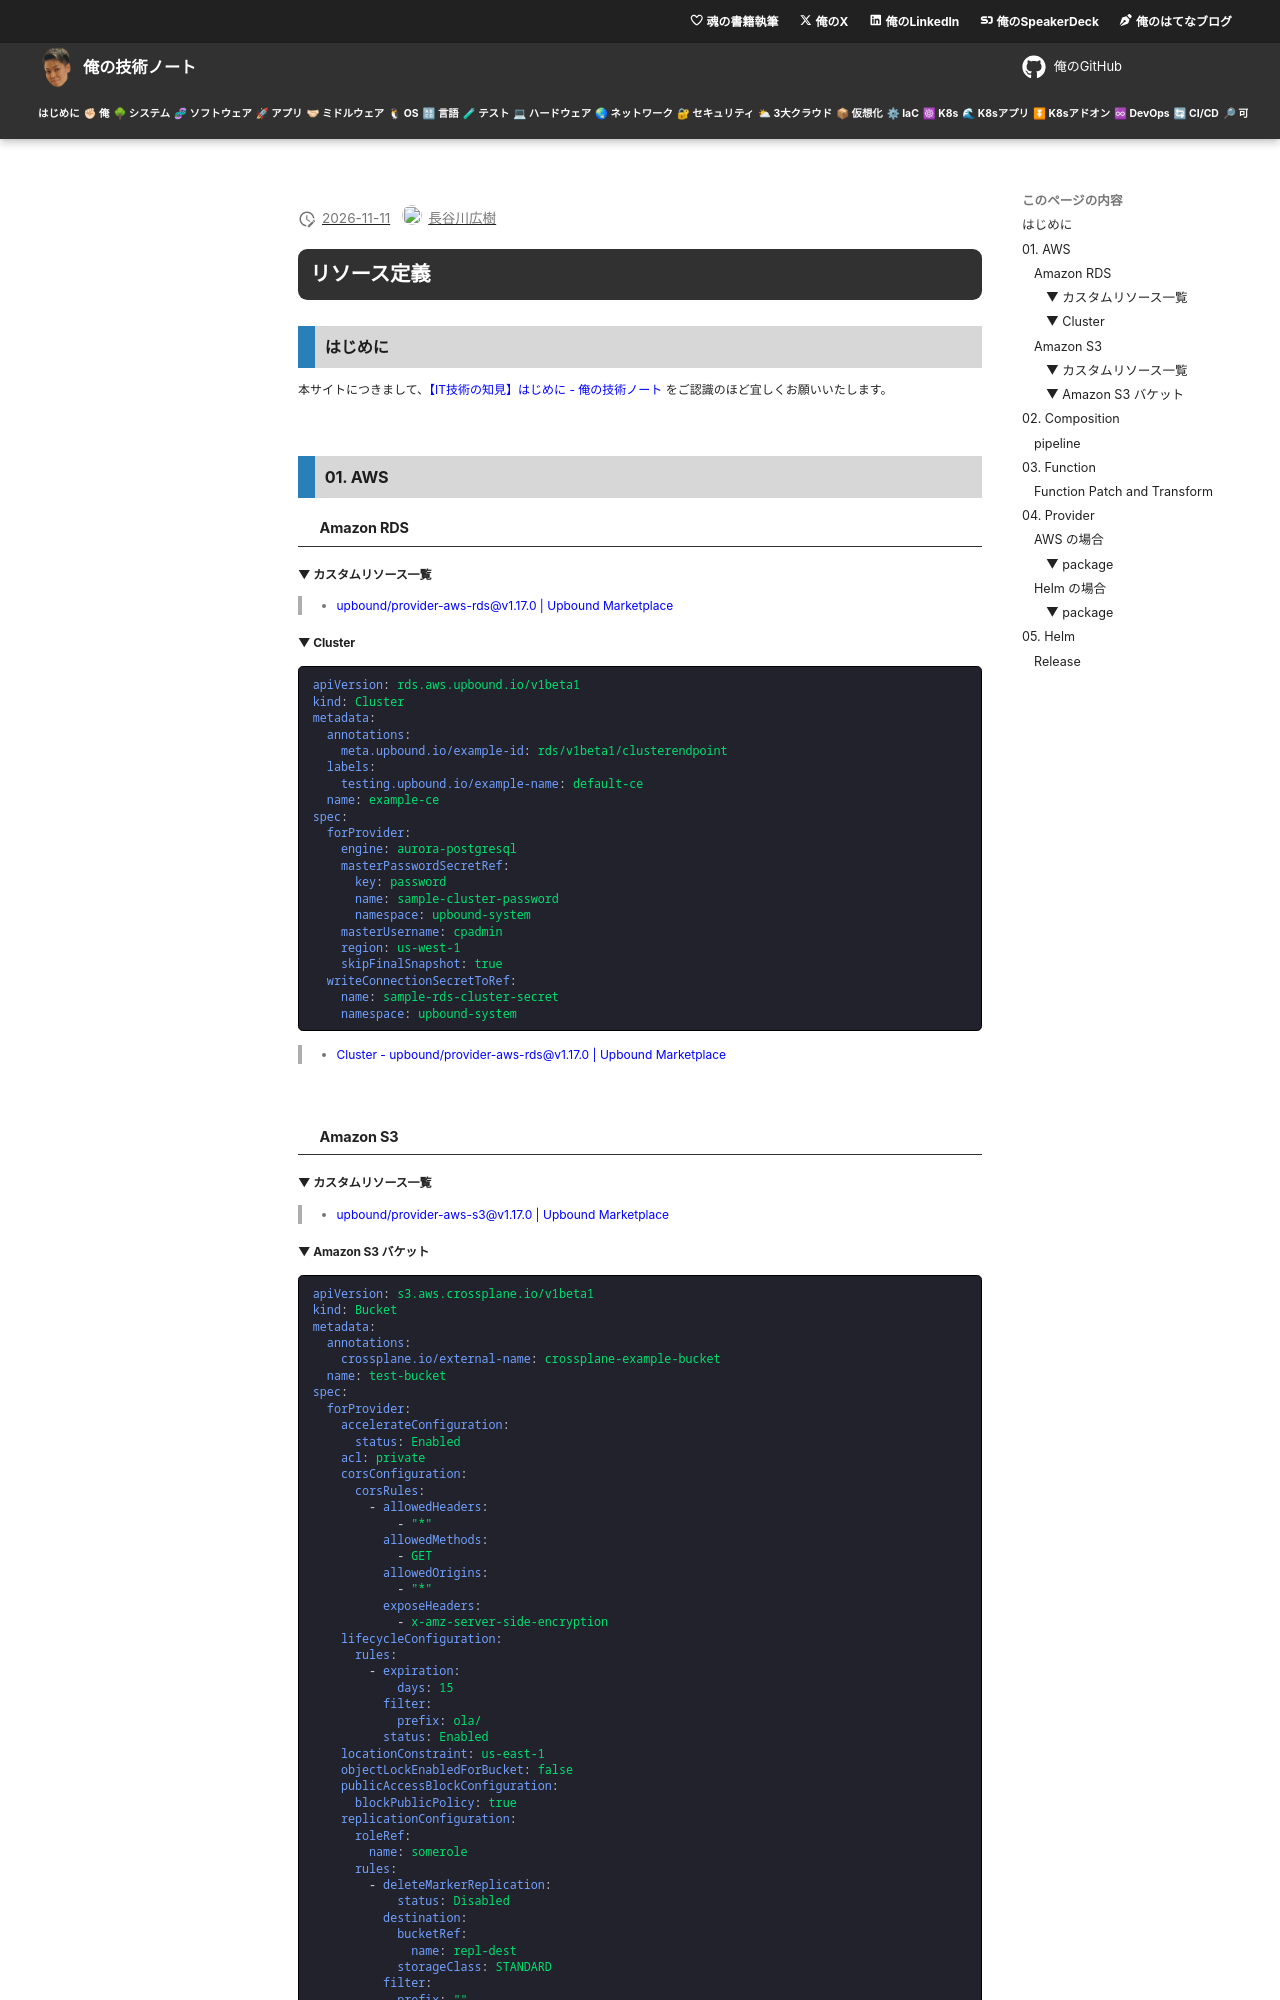

repository: hiroki-it/tech-notebook · page: infrastructure_as_code/draft/infrastructure_as_code_kubernetes_crossplane_resource_definition.html · generator: mkdocs

---
title: 【IT技術の知見】リソース定義
description: リソース定義の知見を記録しています。
---

# リソース定義

## はじめに

本サイトにつきまして、[【IT技術の知見】はじめに - 俺の技術ノート](https://hiroki-it.github.io/tech-notebook/) をご認識のほど宜しくお願いいたします。

<br>

## 01. AWS

### Amazon RDS

#### ▼ カスタムリソース一覧

> - [upbound/provider-aws-rds@v1.17.0 \| Upbound Marketplace](https://marketplace.upbound.io/providers/upbound/provider-aws-rds/v1.17.0)

#### ▼ Cluster

```yaml
apiVersion: rds.aws.upbound.io/v1beta1
kind: Cluster
metadata:
  annotations:
    meta.upbound.io/example-id: rds/v1beta1/clusterendpoint
  labels:
    testing.upbound.io/example-name: default-ce
  name: example-ce
spec:
  forProvider:
    engine: aurora-postgresql
    masterPasswordSecretRef:
      key: password
      name: sample-cluster-password
      namespace: upbound-system
    masterUsername: cpadmin
    region: us-west-1
    skipFinalSnapshot: true
  writeConnectionSecretToRef:
    name: sample-rds-cluster-secret
    namespace: upbound-system
```

> - [Cluster - upbound/provider-aws-rds@v1.17.0 \| Upbound Marketplace](https://marketplace.upbound.io/providers/upbound/provider-aws-rds/v1.17.0/resources/rds.aws.upbound.io/Cluster/v1beta1)

<br>

### Amazon S3

#### ▼ カスタムリソース一覧

> - [upbound/provider-aws-s3@v1.17.0 \| Upbound Marketplace](https://marketplace.upbound.io/providers/upbound/provider-aws-s3/v1.17.0)
